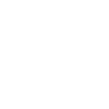
t = 0.00 s
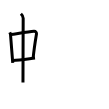
t = 4.00 s
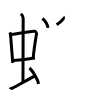
t = 8.00 s
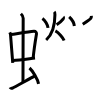
t = 12.00 s
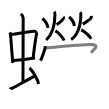
t = 15.50 s
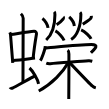
t = 20.00 s

The animated SVG that drew these frames (rendered in a browser with its animation timeline set to each time). Animation: 20 SMIL elements (animate=20); one cycle of 20.00 s.

<svg width="109px" height="109px" viewBox="0 0 px 109px" xmlns="http://www.w3.org/2000/svg" xmlns:xlink="http://www.w3.org/1999/xlink" xml:space="preserve" version="1.1"  baseProfile="full">
<path d="M9.76,32.4c0.32,0.65,0.72,1.77,0.79,2.62c0.61,7.36,1.32,16.89,2.2,27.87" style="fill:none;stroke:black;stroke-width:3;opacity:0">
  <animate attributeType="CSS" attributeName="opacity" from="0" to="1" begin="0s" dur="1s" repeatCount="Indefinite" fill="freeze" />
</path>
<path d="M10.72,34.48c6.93-0.97,18.11-2.83,23.13-3.2c1.96-0.14,2.86,1.38,2.62,2.83c-0.83,4.98-2.46,15.14-3.33,24.12" style="fill:none;stroke:black;stroke-width:3;opacity:0">
  <animate attributeType="CSS" attributeName="opacity" from="0" to="1" begin="1s" dur="1s" repeatCount="Indefinite" fill="freeze" />
</path>
<path d="M12.76,60.43c6.74-0.43,14.46-1.48,22.26-2.39" style="fill:none;stroke:black;stroke-width:3;opacity:0">
  <animate attributeType="CSS" attributeName="opacity" from="0" to="1" begin="2s" dur="1s" repeatCount="Indefinite" fill="freeze" />
</path>
<path d="M20.92,13.75c1.08,1,2.26,2.75,2.26,4.47c0,4.78-0.2,50.78-0.2,64.16" style="fill:none;stroke:black;stroke-width:3;opacity:0">
  <animate attributeType="CSS" attributeName="opacity" from="0" to="1" begin="3s" dur="1s" repeatCount="Indefinite" fill="freeze" />
</path>
<path d="M10.07,87.43c0.48,0.97,1.97,0.93,2.45,0.69c0.48-0.24,19.64-10.56,22.62-12.5" style="fill:none;stroke:black;stroke-width:3;opacity:0">
  <animate attributeType="CSS" attributeName="opacity" from="0" to="1" begin="4s" dur="1s" repeatCount="Indefinite" fill="freeze" />
</path>
<path d="M29.5,68c3.2,2.81,8.26,11.53,9.06,15.89" style="fill:none;stroke:black;stroke-width:3;opacity:0">
  <animate attributeType="CSS" attributeName="opacity" from="0" to="1" begin="5s" dur="1s" repeatCount="Indefinite" fill="freeze" />
</path>
<path d="M42.4,18.43c2.69,1.8,5.38,6.66,5.61,9.56" style="fill:none;stroke:black;stroke-width:3;opacity:0">
  <animate attributeType="CSS" attributeName="opacity" from="0" to="1" begin="6s" dur="1s" repeatCount="Indefinite" fill="freeze" />
</path>
<path d="M63.24,16.87c0.47,0.37,0.25,1.72-0.17,2.3c-0.42,0.57-4.33,4.2-6.44,5.54" style="fill:none;stroke:black;stroke-width:3;opacity:0">
  <animate attributeType="CSS" attributeName="opacity" from="0" to="1" begin="7s" dur="1s" repeatCount="Indefinite" fill="freeze" />
</path>
<path d="M54.24,11.75c0.69,0.72,0.69,2.56,0.69,3.02c0,12.89-3.5,20.48-8.75,25.23" style="fill:none;stroke:black;stroke-width:3;opacity:0">
  <animate attributeType="CSS" attributeName="opacity" from="0" to="1" begin="8s" dur="1s" repeatCount="Indefinite" fill="freeze" />
</path>
<path d="M55.39,30.89c3.45,1.71,7.81,7.11,8.72,9.52" style="fill:none;stroke:black;stroke-width:3;opacity:0">
  <animate attributeType="CSS" attributeName="opacity" from="0" to="1" begin="9s" dur="1s" repeatCount="Indefinite" fill="freeze" />
</path>
<path d="M69.17,16.93c2.72,2.43,4.9,6.34,5.18,9.06" style="fill:none;stroke:black;stroke-width:3;opacity:0">
  <animate attributeType="CSS" attributeName="opacity" from="0" to="1" begin="10s" dur="1s" repeatCount="Indefinite" fill="freeze" />
</path>
<path d="M91.4,15.87c0.02,1.04-0.14,1.93-0.64,2.58c-0.5,0.64-5.54,4.26-8.03,5.76" style="fill:none;stroke:black;stroke-width:3;opacity:0">
  <animate attributeType="CSS" attributeName="opacity" from="0" to="1" begin="11s" dur="1s" repeatCount="Indefinite" fill="freeze" />
</path>
<path d="M80.1,12.25c0.77,0.69,0.77,1.54,0.77,1.99c0,12.51-4.01,21.76-9.71,25.26" style="fill:none;stroke:black;stroke-width:3;opacity:0">
  <animate attributeType="CSS" attributeName="opacity" from="0" to="1" begin="12s" dur="1s" repeatCount="Indefinite" fill="freeze" />
</path>
<path d="M81.15,29.89c3.92,1.62,8.86,6.74,9.89,9.02" style="fill:none;stroke:black;stroke-width:3;opacity:0">
  <animate attributeType="CSS" attributeName="opacity" from="0" to="1" begin="13s" dur="1s" repeatCount="Indefinite" fill="freeze" />
</path>
<path d="M45.28,46.13c-0.15,3.45-3.66,12.46-4.91,14.52" style="fill:none;stroke:black;stroke-width:3;opacity:0">
  <animate attributeType="CSS" attributeName="opacity" from="0" to="1" begin="14s" dur="1s" repeatCount="Indefinite" fill="freeze" />
</path>
<path d="M45.43,47.99c2.56,0,33.08-3.39,45.97-3.39c8.77,0,2.77,4.95-0.5,8.18" style="fill:none;stroke:black;stroke-width:3;opacity:0">
  <animate attributeType="CSS" attributeName="opacity" from="0" to="1" begin="15s" dur="1s" repeatCount="Indefinite" fill="freeze" />
</path>
<path d="M46.28,63.2c1.24,0.48,2.64,0.63,4.07,0.48c7.25-0.78,27.28-2,38.24-2.92c1.41-0.12,2.3,0.08,3.71,0.42" style="fill:none;stroke:black;stroke-width:3;opacity:0">
  <animate attributeType="CSS" attributeName="opacity" from="0" to="1" begin="16s" dur="1s" repeatCount="Indefinite" fill="freeze" />
</path>
<path d="M67.58,50.25c0.74,0.46,1.33,2.72,1.33,3.68c0,9.73,0,39.28-0.15,45.07" style="fill:none;stroke:black;stroke-width:3;opacity:0">
  <animate attributeType="CSS" attributeName="opacity" from="0" to="1" begin="17s" dur="1s" repeatCount="Indefinite" fill="freeze" />
</path>
<path d="M68.22,62.81C63.1,71.9,52.14,83.82,38.74,90.95" style="fill:none;stroke:black;stroke-width:3;opacity:0">
  <animate attributeType="CSS" attributeName="opacity" from="0" to="1" begin="18s" dur="1s" repeatCount="Indefinite" fill="freeze" />
</path>
<path d="M69.07,62.13c3.41,3.4,19.44,20.48,23.14,23.82c1.26,1.13,2.33,1.62,3.59,1.94" style="fill:none;stroke:black;stroke-width:3;opacity:0">
  <animate attributeType="CSS" attributeName="opacity" from="0" to="1" begin="19s" dur="1s" repeatCount="Indefinite" fill="freeze" />
</path>
</svg>
